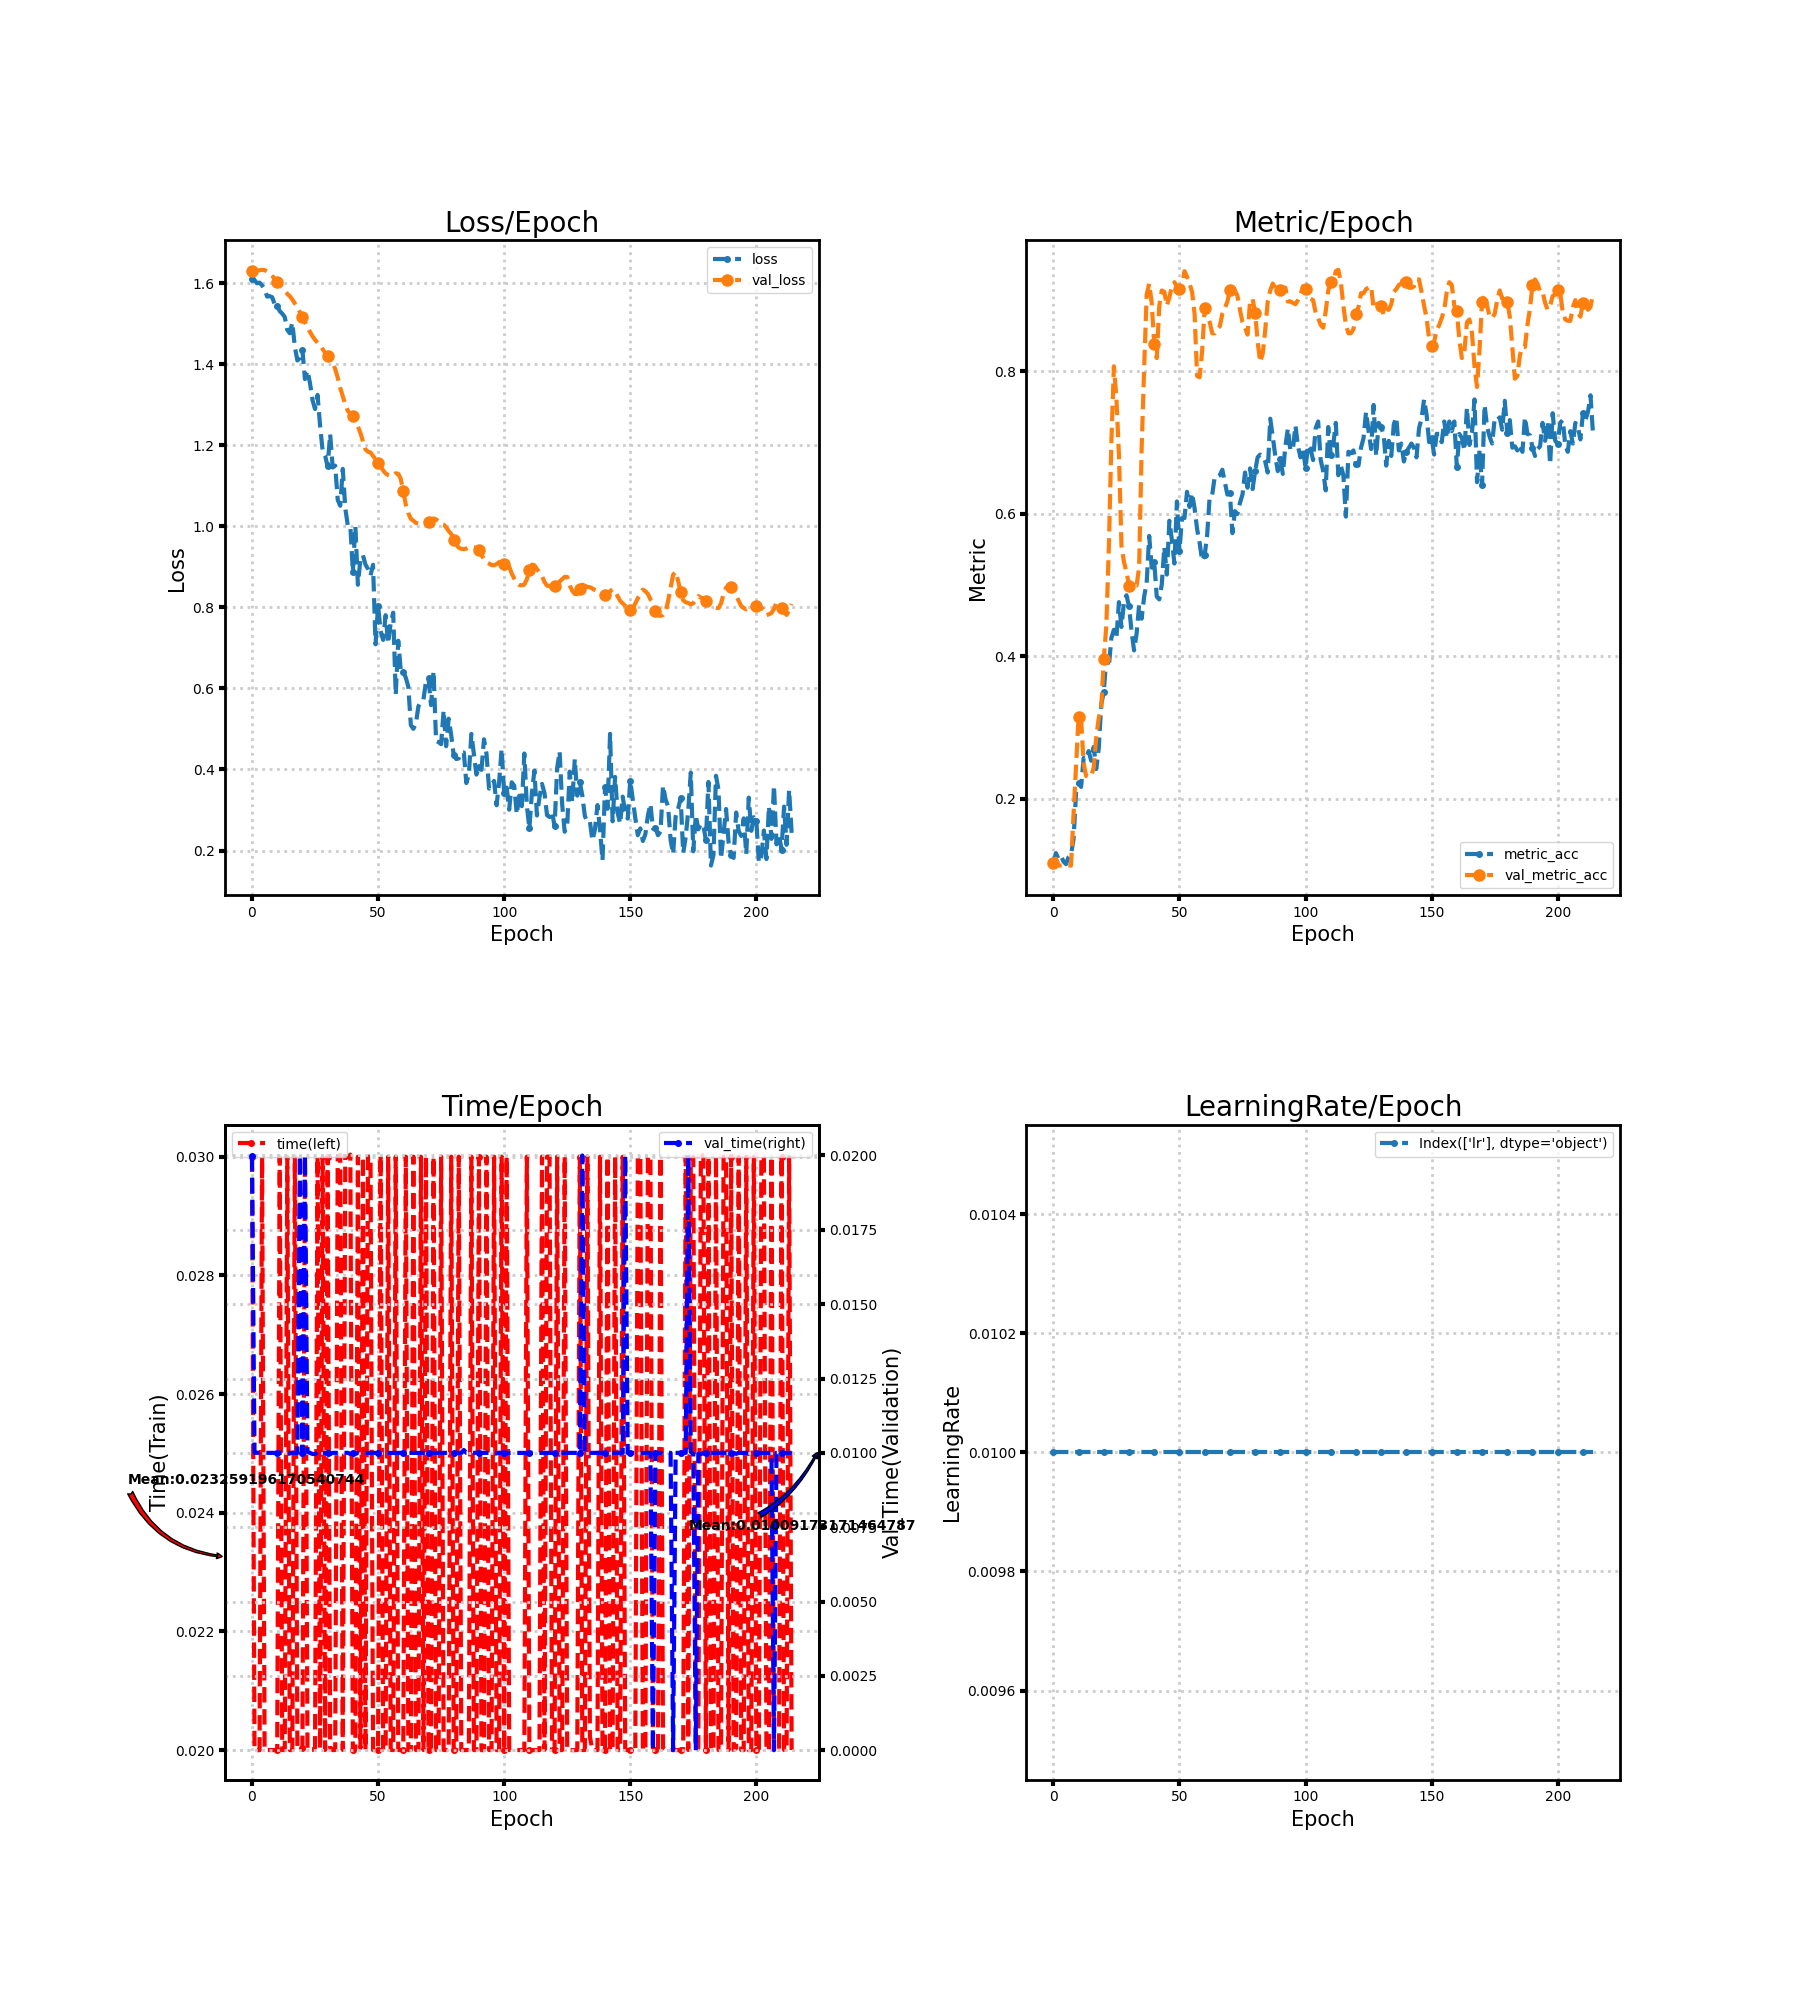

Data behind this chart, as committed beside it:
loss, metric_acc, time, lr, val_loss, val_metric_acc, val_time
1.611, 0.1103, 0.03, 0.01, 1.629, 0.1103, 0.02
1.607, 0.1238, 0.02, 0.01, 1.628, 0.1161, 0.01
1.599, 0.1161, 0.02, 0.01, 1.63, 0.1064, 0.01
1.601, 0.1199, 0.02, 0.01, 1.632, 0.1064, 0.01
1.594, 0.1122, 0.03, 0.01, 1.633, 0.1064, 0.01
1.585, 0.1083, 0.02, 0.01, 1.632, 0.1064, 0.01
1.567, 0.118, 0.02, 0.01, 1.629, 0.1064, 0.009999
1.568, 0.1219, 0.02, 0.01, 1.624, 0.1064, 0.01
1.565, 0.1431, 0.02, 0.01, 1.617, 0.1779, 0.01
1.548, 0.2089, 0.02, 0.01, 1.611, 0.2456, 0.01
1.544, 0.2224, 0.02, 0.01, 1.603, 0.3153, 0.009999
1.531, 0.2166, 0.03, 0.01, 1.596, 0.3114, 0.01
1.525, 0.2573, 0.02, 0.01, 1.589, 0.2495, 0.01
1.516, 0.2553, 0.02, 0.01, 1.581, 0.2321, 0.009999
1.484, 0.2669, 0.03, 0.01, 1.573, 0.2302, 0.01
1.476, 0.2534, 0.02, 0.01, 1.567, 0.2321, 0.009999
1.503, 0.2727, 0.02, 0.01, 1.559, 0.2437, 0.009999
1.442, 0.2418, 0.03, 0.01, 1.55, 0.2863, 0.01
1.409, 0.2708, 0.02, 0.01, 1.54, 0.3133, 0.01
1.415, 0.3327, 0.02, 0.01, 1.528, 0.3288, 0.02
1.435, 0.3501, 0.02004, 0.01, 1.517, 0.3965, 0.01
1.363, 0.3985, 0.03, 0.01, 1.503, 0.4429, 0.02
1.384, 0.3849, 0.02, 0.01, 1.491, 0.5532, 0.01003
1.353, 0.4255, 0.02, 0.01, 1.48, 0.7002, 0.01
1.311, 0.4371, 0.02, 0.01, 1.469, 0.8066, 0.009962
1.289, 0.4255, 0.02004, 0.01, 1.46, 0.7621, 0.009959
1.324, 0.4758, 0.03, 0.01, 1.453, 0.6828, 0.01002
1.248, 0.441, 0.02002, 0.01, 1.446, 0.5551, 0.009962
1.187, 0.4758, 0.03, 0.01, 1.437, 0.5319, 0.01
1.174, 0.4855, 0.02, 0.01, 1.428, 0.5184, 0.009998
1.147, 0.47, 0.03, 0.01, 1.419, 0.499, 0.01
1.227, 0.4352, 0.02004, 0.01, 1.414, 0.4932, 0.009959
1.145, 0.4081, 0.02, 0.01, 1.403, 0.499, 0.01
1.149, 0.4313, 0.02, 0.01, 1.388, 0.499, 0.009999
1.065, 0.472, 0.03, 0.01, 1.367, 0.5242, 0.01
1.051, 0.4526, 0.03003, 0.01, 1.341, 0.6905, 0.01
1.141, 0.4836, 0.02, 0.01, 1.321, 0.8046, 0.009998
1.044, 0.5029, 0.03, 0.01, 1.301, 0.9072, 0.01
1.002, 0.5687, 0.03, 0.01, 1.285, 0.9226, 0.01
1.002, 0.5242, 0.03003, 0.01, 1.278, 0.8956, 0.009964
0.8883, 0.5319, 0.02, 0.01, 1.272, 0.8375, 0.01
0.9997, 0.4836, 0.02004, 0.01, 1.263, 0.8182, 0.009964
0.8556, 0.4797, 0.03, 0.01, 1.246, 0.8917, 0.01
0.9189, 0.501, 0.02004, 0.01, 1.23, 0.913, 0.009966
0.9285, 0.5532, 0.03, 0.01, 1.209, 0.911, 0.01
0.9055, 0.5145, 0.02, 0.01, 1.189, 0.8917, 0.01
0.8946, 0.5899, 0.03, 0.01, 1.184, 0.9033, 0.01
0.8782, 0.5629, 0.03, 0.01, 1.182, 0.9188, 0.01
0.9049, 0.53, 0.02, 0.01, 1.174, 0.9246, 0.01
0.7088, 0.617, 0.02, 0.01, 1.165, 0.9188, 0.01
0.8041, 0.5474, 0.02, 0.01, 1.156, 0.9149, 0.01
0.7419, 0.5938, 0.03002, 0.01, 1.148, 0.9188, 0.009999
0.7196, 0.5938, 0.02, 0.01, 1.138, 0.94, 0.01
0.7806, 0.6306, 0.02, 0.01, 1.13, 0.9323, 0.01
0.7109, 0.6093, 0.03, 0.01, 1.126, 0.9226, 0.01
0.7615, 0.6286, 0.02, 0.01, 1.124, 0.911, 0.009999
0.7868, 0.6074, 0.02, 0.01, 1.125, 0.8801, 0.01
0.5841, 0.5783, 0.03, 0.01, 1.131, 0.793, 0.01
0.7176, 0.559, 0.02, 0.01, 1.129, 0.7911, 0.01
0.6449, 0.5338, 0.02, 0.01, 1.117, 0.8279, 0.01
... 155 more rows
